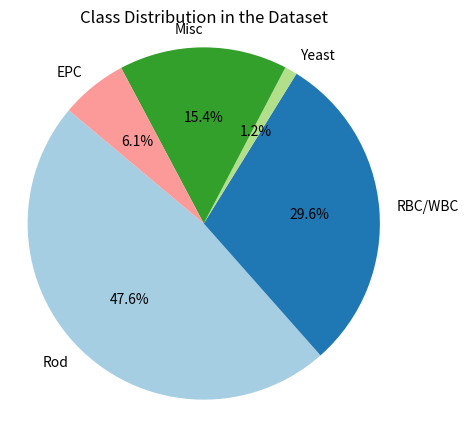

Python code for this plot:
import matplotlib.pyplot as plt

# Numele claselor și numărul de exemple per clasă
class_labels = [
   "Rod", "RBC/WBC", "Yeast", "Misc",
  "EPC"
]

class_counts = [
  1697, 1056, 41, 550,
  218
]

# Culori personalizate (opțional)
colors = plt.cm.Paired.colors

# Creare diagramă circulară
plt.figure(figsize=(5, 5))
plt.pie(class_counts, labels=class_labels, autopct='%1.1f%%', startangle=140, colors=colors)
plt.title("Class Distribution in the Dataset")
plt.axis('equal')  # Păstrează aspectul circular

plt.show()

